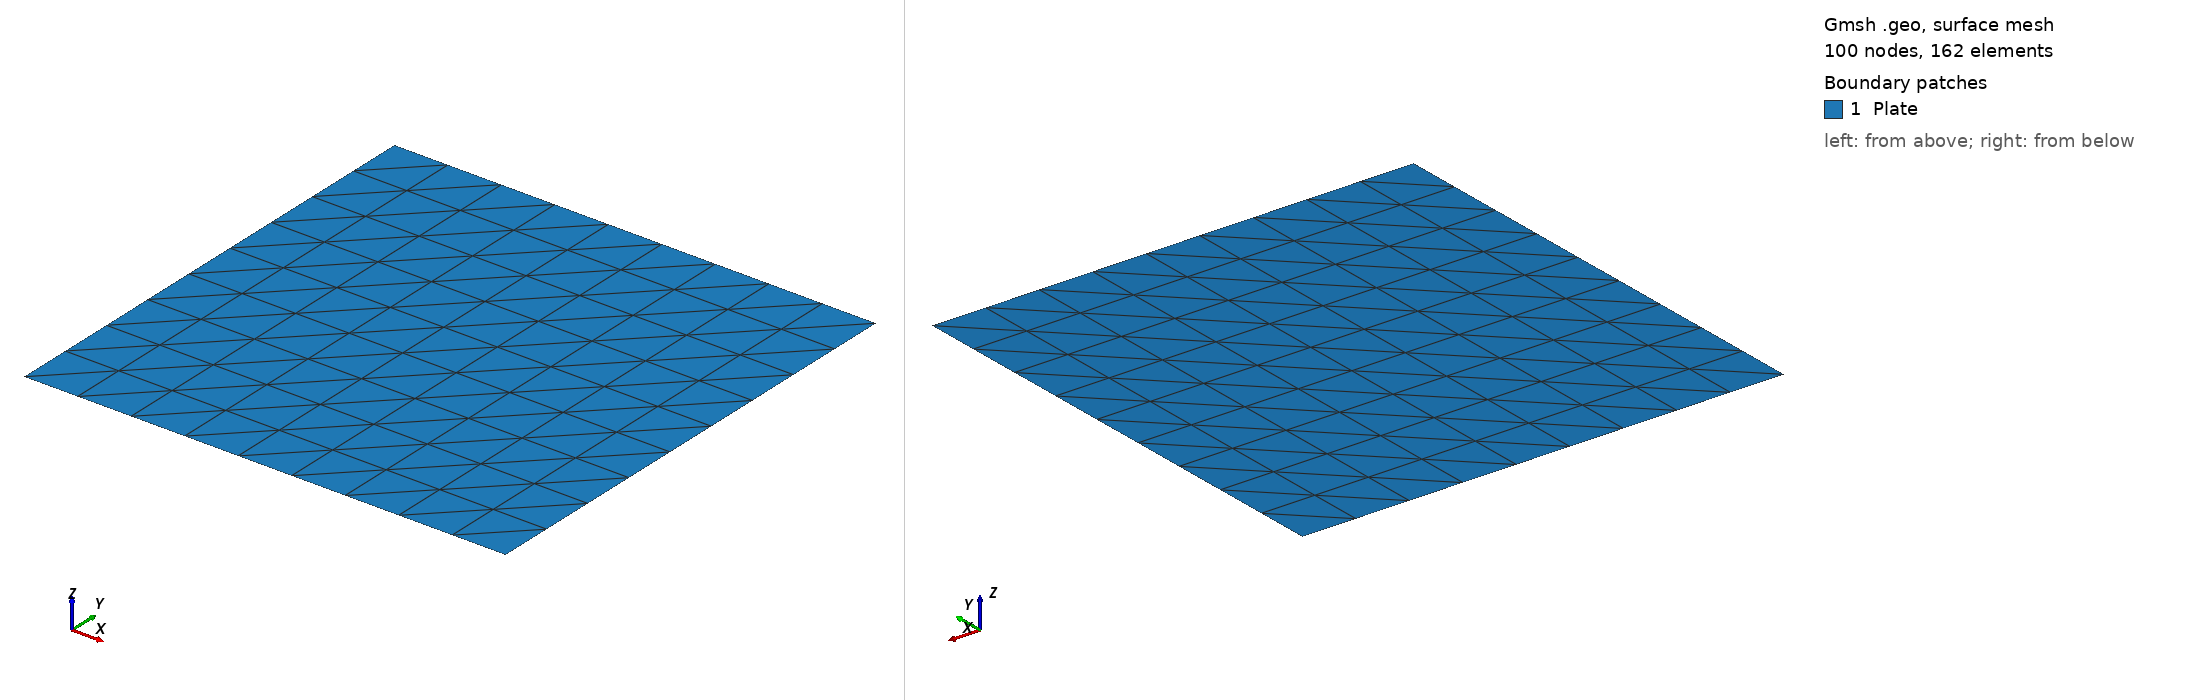

Gmsh geometry script, surface-meshed: 100 nodes, 162 surface elements. Boundary patches (legend numbers): 1 Plate. Left view from above one corner, right view from below the opposite corner. Legend entries are the model's physical surfaces. The drawing asked Gmsh for element sizes between 1% and 20% of the model's largest extent; the script's own settings can give other sizes.

=== Neumann_Participant.geo (drawn) ===
//+
Point(1) = {1, 0, 0, 1.0};

//+
Point(2) = {2, 0, 0, 1.0};
//+
Point(3) = {1, 1, 0, 1.0};
//+
Point(4) = {2, 1, 0, 1.0};
//+
Line(1) = {1, 2};
//+
Line(2) = {2, 4};
//+
Line(3) = {4, 3};
//+
Line(4) = {3, 1};
//+
Line Loop(1) = {4, 1, 2, 3};
//+
Plane Surface(1) = {1};
//+
Physical Line("Plate_Boundary") = {3, 2, 1};
//+
Physical Line("Coupling_Interface") = {4};
//+
Physical Surface("Plate") = {1};
//+
Transfinite Line {4, 3, 2, 1} = 10 Using Progression 1;
//+
Transfinite Surface {1};
